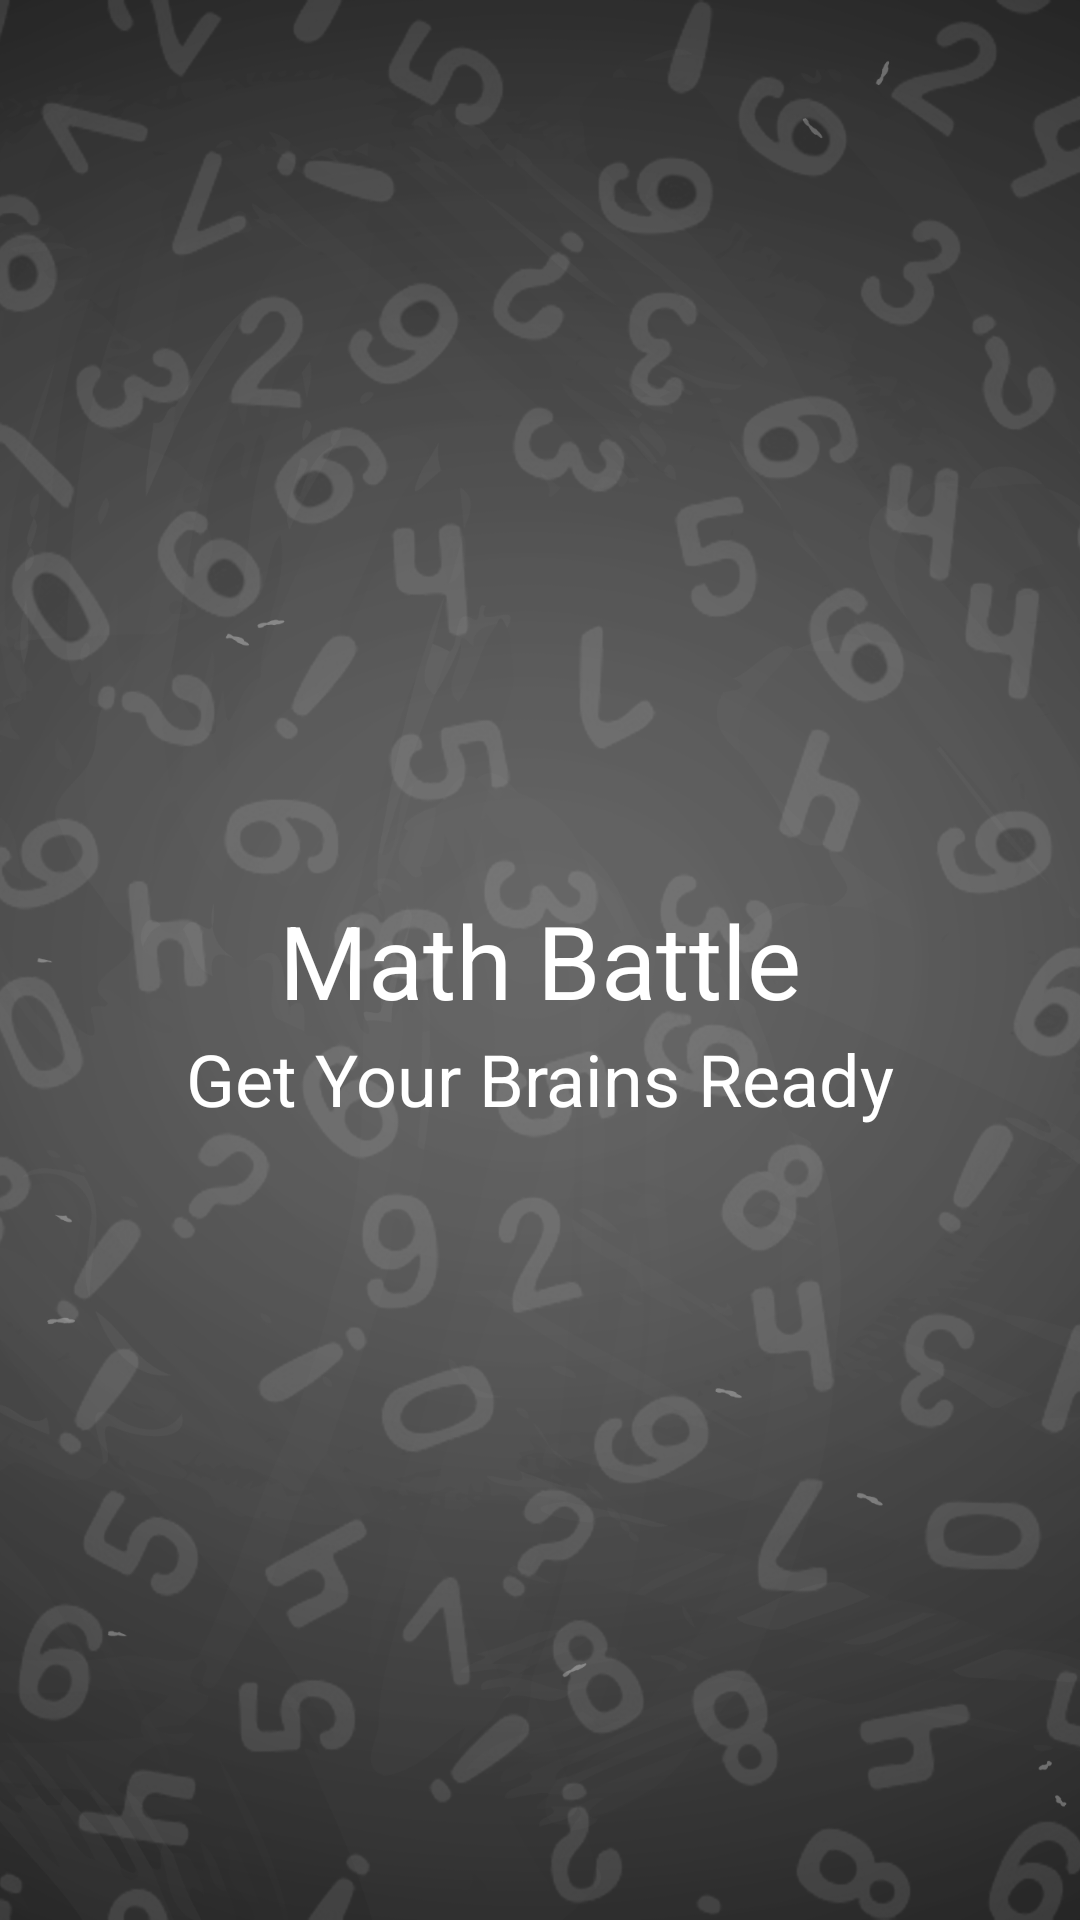

Android layout source for this screen:
<!-- AndroidManifest.xml: application theme Theme.MathBattle -->
<!-- res/layout/activity_main.xml -->
<?xml version="1.0" encoding="utf-8"?>
<androidx.constraintlayout.widget.ConstraintLayout xmlns:android="http://schemas.android.com/apk/res/android"
    xmlns:app="http://schemas.android.com/apk/res-auto"
    xmlns:tools="http://schemas.android.com/tools"
    android:layout_width="match_parent"
    android:layout_height="match_parent"
    tools:context=".MainActivity"
    android:background="@drawable/back">

    <ImageView
        android:id="@+id/imageView"
        android:layout_width="142dp"
        android:layout_height="131dp"
        app:layout_constraintBottom_toBottomOf="parent"
        app:layout_constraintEnd_toEndOf="parent"
        app:layout_constraintHorizontal_bias="0.498"
        app:layout_constraintStart_toStartOf="parent"
        app:layout_constraintTop_toTopOf="parent"
        app:layout_constraintVertical_bias="0.325"
        app:srcCompat="@drawable/logo" />

    <TextView
        android:id="@+id/textView"
        android:layout_width="wrap_content"
        android:layout_height="wrap_content"
        android:text="Math Battle"
        android:textColor="#FFFFFF"
        android:textSize="34sp"
        app:layout_constraintBottom_toBottomOf="parent"
        app:layout_constraintEnd_toEndOf="parent"
        app:layout_constraintStart_toStartOf="parent"
        app:layout_constraintTop_toTopOf="parent" />

    <TextView
        android:id="@+id/textView2"
        android:layout_width="wrap_content"
        android:layout_height="wrap_content"
        android:text="Get Your Brains Ready"
        android:textColor="#FFFFFF"
        android:textSize="24sp"
        app:layout_constraintBottom_toBottomOf="parent"
        app:layout_constraintEnd_toEndOf="parent"
        app:layout_constraintHorizontal_bias="0.502"
        app:layout_constraintStart_toStartOf="parent"
        app:layout_constraintTop_toTopOf="parent"
        app:layout_constraintVertical_bias="0.565" />
</androidx.constraintlayout.widget.ConstraintLayout>
<!-- resources referenced by this layout -->
<resources>
  <!-- drawable back: png bitmap (drawable-hdpi, 269217 bytes) -->
  <style name="Theme.MathBattle" parent="Theme.MaterialComponents.DayNight.NoActionBar">
          
          <item name="colorPrimary">@color/purple_500</item>
          <item name="colorPrimaryVariant">@color/purple_700</item>
          <item name="colorOnPrimary">@color/white</item>
          
          <item name="colorSecondary">@color/teal_200</item>
          <item name="colorSecondaryVariant">@color/teal_700</item>
          <item name="colorOnSecondary">@color/black</item>
          
          <item name="android:statusBarColor" tools:targetApi="l">?attr/colorPrimaryVariant</item>
          
      </style>
  <!-- not gathered from this repository: default colours our renderer supplied (Android Studio template values) -->
  <color name="purple_500">#FF6200EE</color>
  <color name="purple_700">#FF3700B3</color>
  <color name="teal_200">#FF03DAC5</color>
  <color name="teal_700">#FF018786</color>
  <color name="black">#FF000000</color>
  <color name="white">#FFFFFFFF</color>
</resources>
